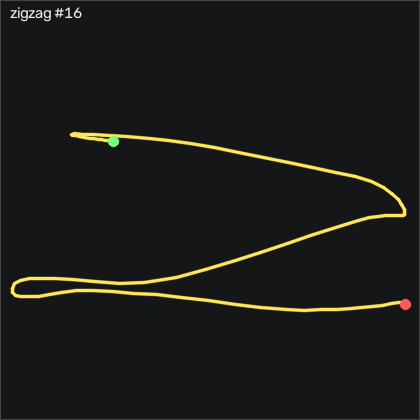

The file beside this chart, header and first rows:
t_s, ax, ay, az, gx, gy, gz, seq
0.00000, -0.849, -0.223, 0.414, -3.602, -1.536, -0.9979, 30648
0.01000, -0.839, -0.222, 0.415, -4.243, -2.116, -0.9678, 30649
0.02000, -0.833, -0.214, 0.409, -4.852, -2.329, -0.8148, 30650
0.03000, -0.849, -0.193, 0.411, -5.767, -2.024, -0.8458, 30651
0.04000, -0.857, -0.149, 0.399, -7.23, -2.146, 0.03815, 30652
0.05000, -0.856, -0.09000, 0.38, -10.04, -2.512, 1.349, 30653
0.06100, -0.867, -0.04400, 0.367, -15.37, -2.359, 2.233, 30654
0.07000, -0.859, -0.03100, 0.358, -23.33, -2.847, 2.996, 30655
0.08000, -0.854, -0.06200, 0.366, -32.11, -3.335, 2.508, 30656
0.09000, -0.872, -0.101, 0.375, -39.76, -3.609, 0.8312, 30657
0.1, -0.882, -0.125, 0.384, -45.58, -4.89, -0.6928, 30658
0.11, -0.852, -0.15, 0.377, -50.25, -7.146, -1.639, 30659
0.12, -0.849, -0.206, 0.375, -54.46, -8.244, -2.95, 30660
0.13, -0.842, -0.26, 0.395, -57.2, -9.006, -2.828, 30661
0.14, -0.813, -0.394, 0.418, -58.27, -9.859, -1.578, 30662
0.15, -0.79, -0.653, 0.492, -54.61, -9.402, -3.651, 30663
0.16, -0.765, -0.989, 0.626, -40.52, -8.731, -6.73, 30664
0.17, -0.688, -1.355, 0.741, -10.71, -7.847, -10.72, 30665
0.18, -0.66, -1.548, 0.738, 36.37, -4.799, -18.5, 30666
0.191, -0.694, -1.522, 0.696, 91.34, 0.7806, -25.75, 30667
0.2, -0.7, -1.397, 0.613, 143.4, 5.354, -28.5, 30668
0.21, -0.716, -1.198, 0.469, 188.4, 10.48, -28.41, 30669
0.22, -0.688, -0.998, 0.352, 222.1, 15.29, -25.02, 30670
0.231, -0.613, -0.895, 0.262, 244.4, 20.72, -21.3, 30671
0.24, -0.595, -0.788, 0.232, 260.9, 29.32, -21.24, 30672
0.25, -0.568, -0.729, 0.216, 273, 37.49, -20.63, 30673
0.26, -0.57, -0.644, 0.193, 283.4, 46.09, -23.89, 30674
0.27, -0.655, -0.484, 0.155, 294.4, 55.2, -31.09, 30675
0.28, -0.802, -0.209, 0.107, 302.8, 62, -36.88, 30676
0.29, -0.902, 0.05000, 0.04000, 303.4, 63.95, -37.13, 30677
0.3, -0.934, 0.235, -0.02300, 294.5, 61.51, -34.17, 30678
0.31, -0.965, 0.476, -0.06800, 278, 58.31, -28.89, 30679
0.32, -0.813, 0.927, -0.163, 245.3, 54.35, -18.86, 30680
0.33, -0.88, 0.855, -0.161, 190.6, 63.04, -5.328, 30681
0.34, -0.922, 0.876, -0.151, 145.8, 69.35, 15.37, 30682
0.35, -0.983, 0.826, -0.01900, 105.8, 72.76, 33.88, 30683
0.361, -1.024, 0.719, 0.04200, 73.07, 70.66, 39.64, 30684
0.37, -1.067, 0.647, 0.105, 47.01, 63.37, 35.22, 30685
0.38, -1.136, 0.582, 0.161, 26.28, 53.46, 23.03, 30686
0.39, -1.136, 0.513, 0.199, 9.05, 39.84, 6.837, 30687
0.401, -1.142, 0.459, 0.221, -5.34, 25.72, -8.925, 30688
0.41, -1.109, 0.421, 0.238, -18.66, 13.01, -19.29, 30689
0.42, -1.03, 0.385, 0.246, -31.74, 2.793, -23.8, 30690
0.43, -0.965, 0.353, 0.235, -45.31, -1.841, -22.77, 30691
0.44, -0.884, 0.29, 0.23, -60.04, -2.39, -17.89, 30692
0.45, -0.818, 0.245, 0.228, -75.07, 1.177, -10.27, 30693
0.46, -0.749, 0.272, 0.207, -90.77, 8.555, -0.8148, 30694
0.47, -0.673, 0.355, 0.145, -108.8, 18.04, 9.185, 30695
0.48, -0.615, 0.478, 0.07800, -131.1, 30.23, 18.33, 30696
0.49, -0.577, 0.642, -0.01300, -159.1, 45.2, 26.87, 30697
0.5, -0.589, 0.797, -0.116, -193.1, 62.79, 36.53, 30698
0.51, -0.647, 0.858, -0.222, -231.8, 79.56, 41.26, 30699
0.52, -0.752, 0.748, -0.34, -271.6, 92.94, 37.63, 30700
0.531, -0.898, 0.498, -0.393, -307.6, 103.1, 25.31, 30701
0.54, -1.152, 0.186, -0.401, -336.6, 109.6, 9.428, 30702
0.55, -1.489, -0.151, -0.336, -356.5, 107.9, -7.187, 30703
0.56, -1.727, -0.415, -0.205, -361.8, 89.04, -23.99, 30704
0.571, -1.729, -0.597, -0.05200, -351.2, 56.02, -37.89, 30705
0.58, -1.488, -0.748, 0.01800, -332, 15.81, -40.97, 30706
0.59, -0.937, -0.855, 0.119, -305.6, -18.06, -25.94, 30707
... 69 more rows
